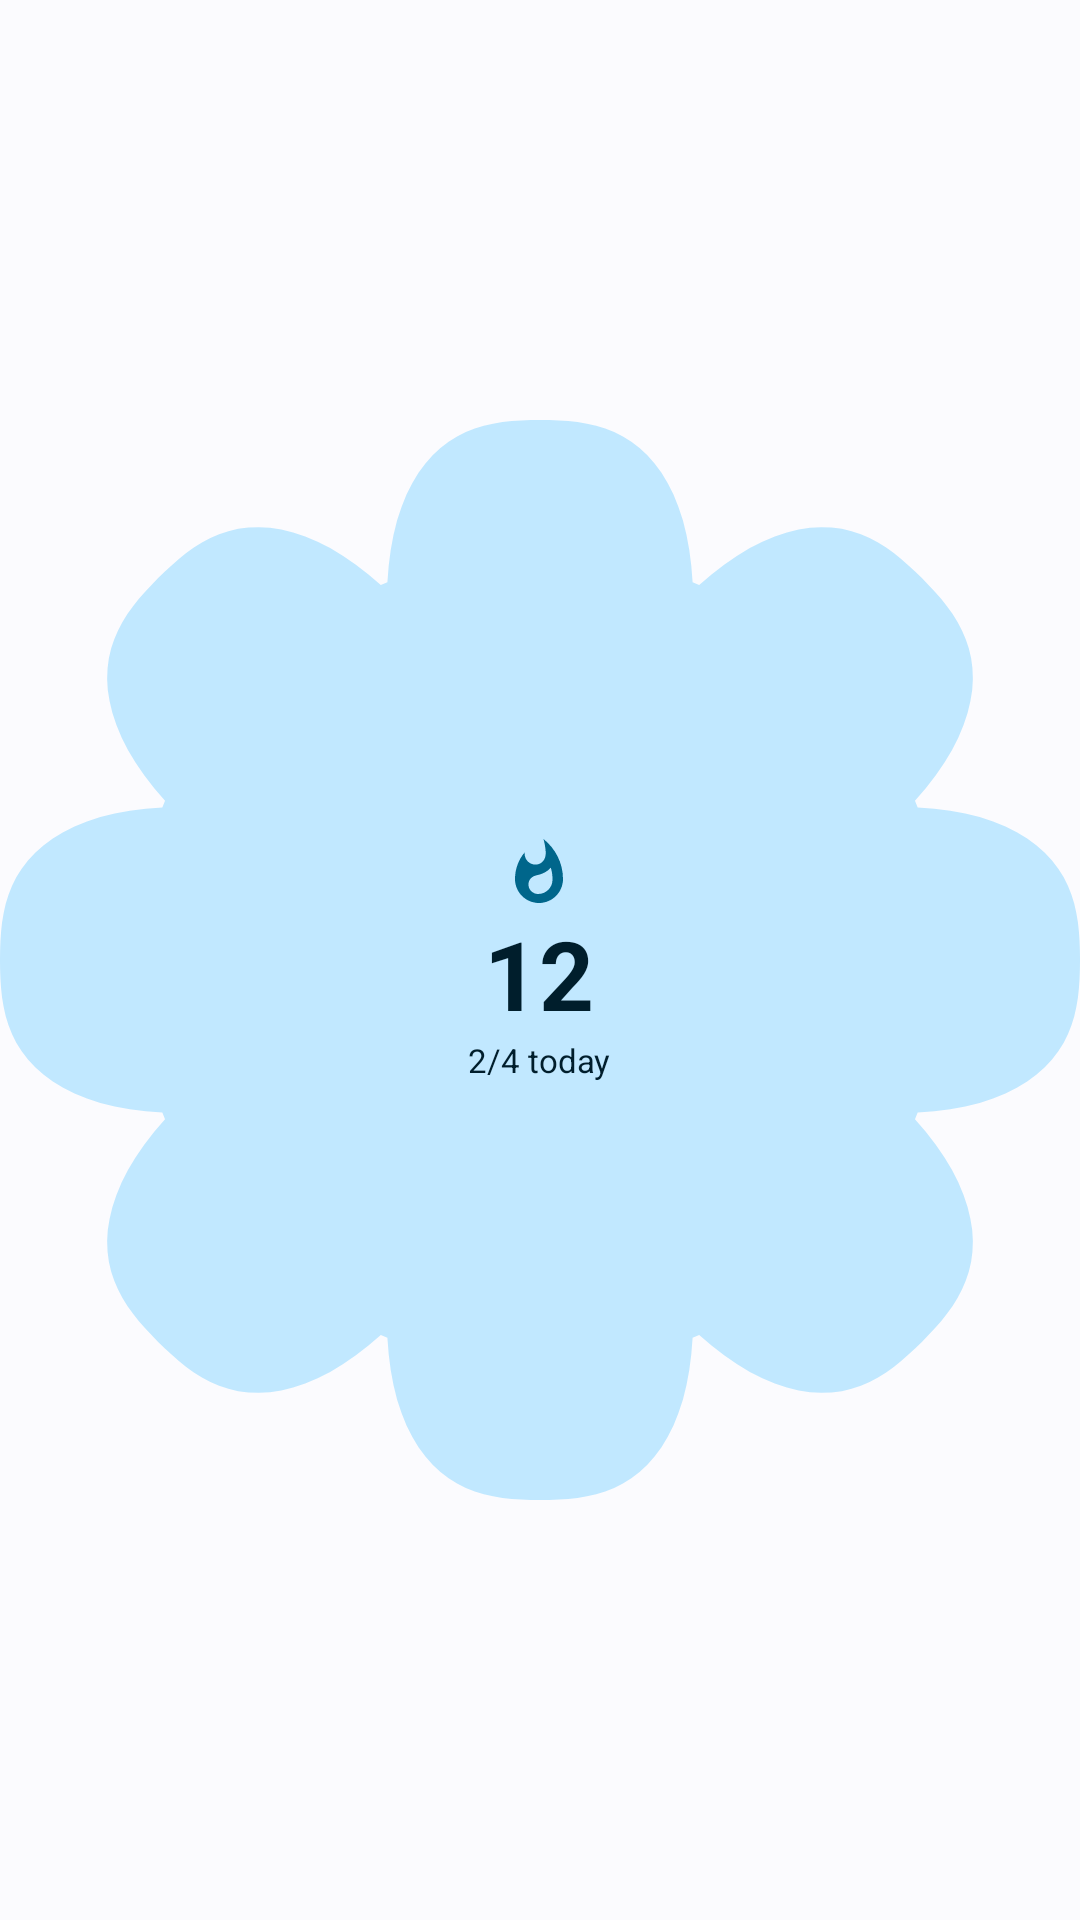

Reconstruct the res/layout file that produces this screen, plus the resources it refers to.
<!-- AndroidManifest.xml: application theme Theme.Dayline -->
<!-- res/layout/preview_habit_flower.xml -->
<?xml version="1.0" encoding="utf-8"?>
<FrameLayout xmlns:android="http://schemas.android.com/apk/res/android" android:layout_width="match_parent" android:layout_height="match_parent">
    <ImageView android:layout_width="match_parent" android:layout_height="match_parent" android:scaleType="fitCenter" android:src="@drawable/shape_flower" />
    <LinearLayout android:layout_width="wrap_content" android:layout_height="wrap_content" android:layout_gravity="center" android:orientation="vertical" android:gravity="center_horizontal">
        <ImageView android:layout_width="24dp" android:layout_height="24dp" android:src="@drawable/ic_w_flame" android:tint="@color/preview_primary" />
        <TextView android:layout_width="wrap_content" android:layout_height="wrap_content" android:text="12" android:textSize="32sp" android:textColor="@color/preview_on_container" android:maxLines="1" android:textStyle="bold" />
        <TextView android:layout_width="wrap_content" android:layout_height="wrap_content" android:text="2/4 today" android:textSize="11sp" android:textColor="@color/preview_on_container" android:maxLines="1" />
    </LinearLayout>
</FrameLayout>
<!-- resources referenced by this layout -->
<resources>
  <color name="preview_on_container">#0A1460</color>
  <color name="preview_primary">#4F5BD5</color>
  <!-- drawable ic_w_flame (drawable) -->
  <?xml version="1.0" encoding="utf-8"?>
  <vector xmlns:android="http://schemas.android.com/apk/res/android" android:width="24dp" android:height="24dp" android:viewportWidth="24" android:viewportHeight="24">
  <path android:fillColor="#FFFFFFFF" android:pathData="M13.5,0.67s0.74,2.65 0.74,4.8c0,2.06 -1.35,3.73 -3.41,3.73 -2.07,0 -3.63,-1.67 -3.63,-3.73l0.03,-0.36C5.21,7.51 4,10.62 4,14c0,4.42 3.58,8 8,8s8,-3.58 8,-8C20,8.61 17.41,3.8 13.5,0.67zM11.71,19c-1.78,0 -3.22,-1.4 -3.22,-3.14 0,-1.62 1.05,-2.76 2.81,-3.12 1.77,-0.36 3.6,-1.21 4.62,-2.58 0.39,1.29 0.59,2.65 0.59,4.04 0,2.65 -2.15,4.8 -4.8,4.8z"/>
  </vector>
  <!-- drawable shape_flower: vector/xml drawable (drawable, 4882 chars, omitted) -->
  <style name="Theme.Dayline" parent="android:Theme.Material.Light.NoActionBar">
          <item name="android:windowBackground">@color/window_light</item>
          <item name="android:statusBarColor">@android:color/transparent</item>
          <item name="android:navigationBarColor">@android:color/transparent</item>
      </style>
  <color name="window_light">#FBFBFE</color>
</resources>
